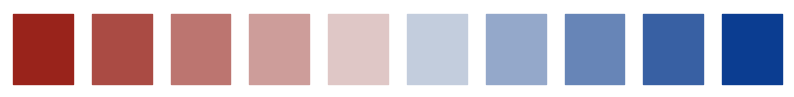

The matplotlib source for this figure:
"""
This script contains the colors used in the project.
It also contains functions to convert between different color formats. 
These colors are used in the project to maintain consistency in the color scheme.
"""

import pandas as pd
import matplotlib.pyplot as plt
from matplotlib.colors import LinearSegmentedColormap
import seaborn as sns

def rgba_to_hex(rgba: tuple) -> str:
    """Convert rgba to hex.
    rgba is tuple of 4 floats between 0 and 1.
    """
    hex_color = "#{:02x}{:02x}{:02x}".format(
        int(rgba[0] * 255), int(rgba[1] * 255), int(rgba[2] * 255)
    )
    return hex_color

def hex_to_rgb(hex_color: str) -> tuple:
    """Convert hex to rgb.
    hex_color is a string of 6 characters.
    """
    r = int(hex_color[1:3], 16)
    g = int(hex_color[3:5], 16)
    b = int(hex_color[5:7], 16)
    return r, g, b

COLOR = {
    # compounds
    "Receptor": "#0b3d91",
    "Ligand": "#f9aa43",
    "Agonist": "#f9aa43",
    "Principal Agonist": "#f9aa43",
    # Decoys
    "Dissimilar decoy": "#99231b",
    "Similar decoy": "#0b3d91",
    "Dissimilar4": "#99231b",
    "Dissimilar3": "#aa4b44",
    "Dissimilar2": "#bc7570",
    "Dissimilar1": "#cd9d9a",
    "Dissimilar0": "#dfc7c6",
    "Similar0": "#c3cddd",
    "Similar1": "#94a8ca",
    "Similar2": "#6785b7",
    "Similar3": "#3860a3",
    "Similar4": "#0b3d91",
    # models (3D)
    "NeuralPLexer": "#5b616b",
    'Neuralplexer': "#5b616b",
    "ESMFold": "#478347",
    "RF-AA": "#A676D6",
    "RF-AA (no templates)": "#7352BF",
    "AF2": "#115185",
    "AF2 (no templates)": "#008FD7",
    "AF3": "#061F4A",
    "AF3 (no templates)": "#0b1321",
    "Chai-1": "#855e40",
    "Chai-1 (no MSAs)": "#b89881",
    "ColabFold (no MSAs)": "#5b616b",

    # models (no structure)
    "Peptriever": "#9E005D",
    "D-SCRIPT2": "#aeb0b5",
    "D-SCRIPT": "#aeb0b5",
    # models (subanalysis)
    "AF2 LIS (no templates)": "#9E005D",
    "AF2 LIS": "#9E005D",
    "AF2 APPRAISE": "#98ECF9",
    # classes
    "Class A (Rhodopsin)": "#115185",
    "Class B1 (Secretin)": "#478347",
    "Class F (Frizzled)": "#A676D6",
    "Other GPCRs": "#aeb0b5",
    # pocket subtype
    "AF2 LIS (no templates)+pocket": "#aeb0b5",
    "RF-AA (no templates)+pocket": "#aeb0b5",
    "AF2+pocket": "#aeb0b5",
    "AF2 (no templates)+pocket": "#aeb0b5",
    # general
    False: "#0b3d91",
    True: "#f9aa43",

    # rescoring
    "RF-AA APPRAISE": "#A676D6",
    "RF-AA RIA energy": "#A676D6",
    "RF-AA RIA sc": "#A676D6",    
    "AF2 APPRAISE (no templates)": "#008FD7",
    "AF2 LIS (no templates)": "#008FD7",
    'AF2 LIS (no templates) 1m' :  "#008FD7",
    "AF2 RIA energy (no templates)": "#008FD7",
    "ColabFold (no MSAs)": "#5b616b",
    "ColabFold (no MSAs) LIS": "#5b616b",
    'AF2 RIA energy': "#008FD7",
    "AF2 RIA sc (no templates)": "#008FD7",
    'AF2 RIA sc': "#008FD7",
    "Peptriever": "#9E005D",

}

def get_good_bad_cmap():
    start_color = "#99231b"
    middle_color = "#f1f1f1"
    end_color = "#0b3d91"
    colors = [start_color, middle_color, end_color]
    cmap = LinearSegmentedColormap.from_list("good_bad_cmap", colors)
    return cmap

# Define the colormap for the good and bad decoys
CMAP_GOOD_BAD = get_good_bad_cmap()

def run_main():
    # Print decoy colors by splitting CMAP_GOOD_BAD in 11 and skipping the middle color
    colors_to_show = []
    for i in range(0, 11, 1):
        if i == 5:
            continue
        # Print hex color
        rgba = CMAP_GOOD_BAD(i / 10)
        hex_color = rgba_to_hex(rgba)
        print(rgba, hex_color)
        colors_to_show.append(hex_color)

    fig, ax = plt.subplots(1, 10, figsize=(10, 1))
    for i, color in enumerate(colors_to_show):
        plt.sca(ax[i])
        plt.axis("off")
        plt.fill_between([0, 1], 0, 1, color=color)
    plt.show()

if __name__ == "__main__":
    run_main()
